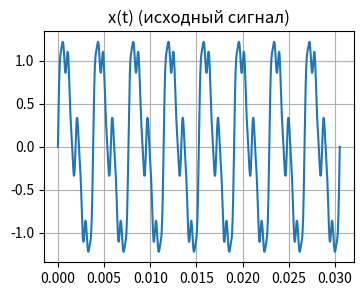
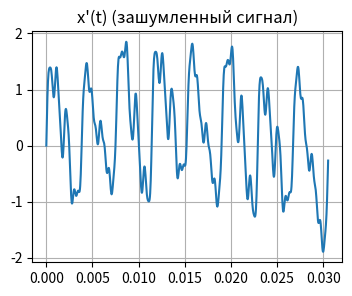
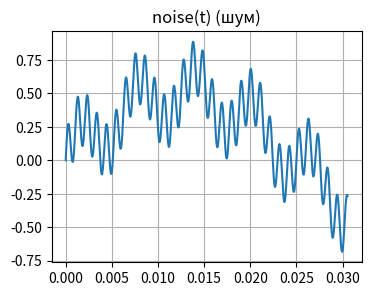
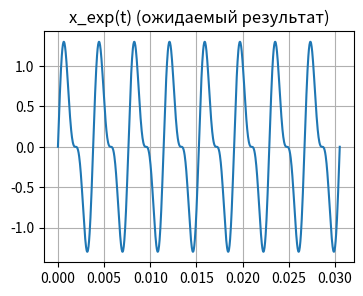
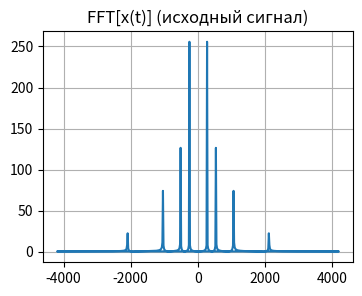
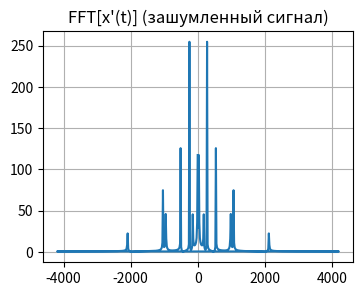
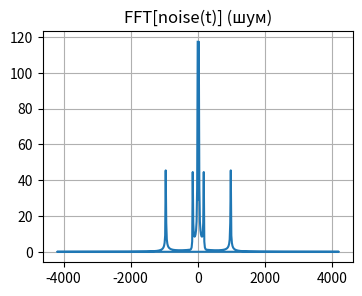
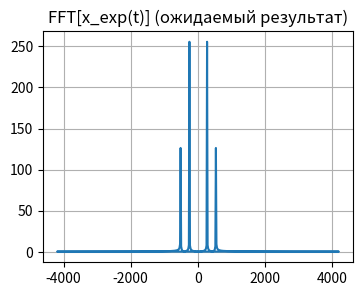
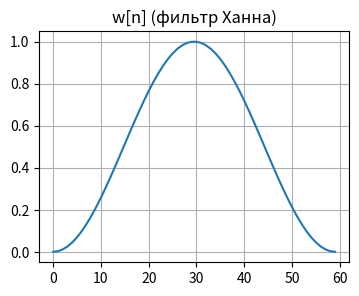
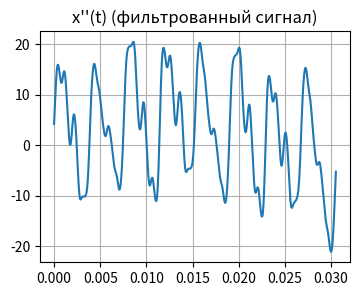
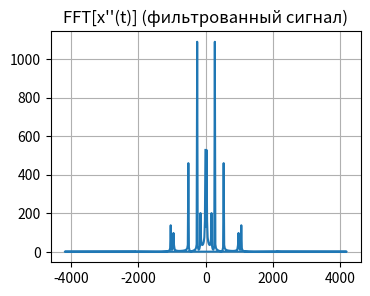
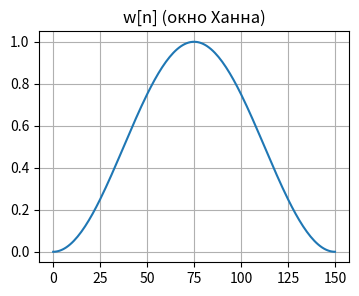
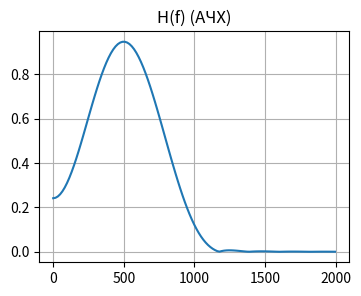
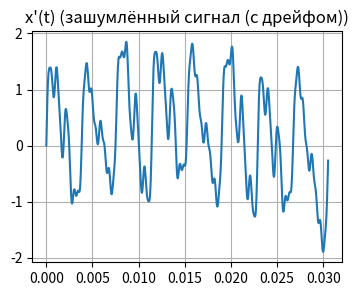
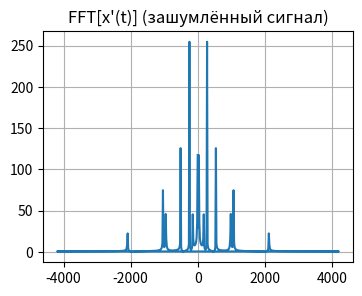
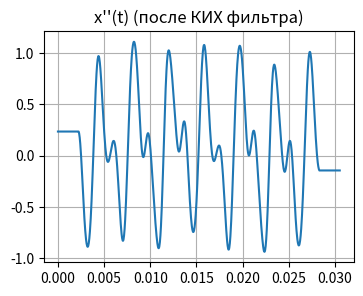

The script that saved these images, in order:
!pip install numpy scipy

import numpy as np
import scipy as sp
import random
from numpy import pi
import matplotlib.pyplot as plt
%matplotlib inline
from typing import Literal, Callable # same

## HELPERS

def plot(y, x, f_name: str|None = None, desc: str|None = None):
    plt.figure(figsize=(4, 3))
    plt.plot(x, y)
    plt.title({
        (True, True): f"{f_name} ({desc})",
        (True, False): f"{f_name}",
        (False, True): f"{desc}",
        (False, False): None,
    }[f_name is not None, desc is not None])
    plt.grid(True)
    plt.show() 
def plot_freqspace(y_fn: Callable, f_s, f_name: str|None = None, desc: str|None = None):
    SAMPLE_COUNT = 512
    x = np.linspace(0, SAMPLE_COUNT / f_s, SAMPLE_COUNT)
    f = np.linspace(0, f_s, SAMPLE_COUNT)
    f = np.fft.fftshift(f) - f_s/2
    
    plot(np.abs(np.fft.fft(y_fn(x))), f, f"FFT[{f_name}]" if f_name is not None else None, desc)

A_x = [1, 0.5, 0.3, 0.1]
f0_x = 262 #Hz
h_x = [1, 2, 4, 8]
phi_x = 0


FIR_TYPE = [0,1,0]  
FIR_F_LOW = 200   
FIR_F_HIGH = 800  
FIR_M = 151  

F = f0_x # base freq
F_S = 2 * 2*F*max(h_x) # optimal sampling freq
SAMPLE_COUNT = 1024

NOISE_HARMONICS = [
    (random.uniform(0.3, 0.9), random.uniform(max(h_x), 2*max(h_x))) # (amplitude, frequency multiplier)
    for i in range(3) # how many
]

def bandpass_noise(t, hs, f0, f_low, f_high,
                   filter_amp=0.5,     
                   boundary_amp=0.2):  
    
    existing_freqs = [h * f0 for h in hs]
    
    noise = np.zeros(len(t))
    
    has_below = any(f < f_low for f in existing_freqs)
    if not has_below:
        MUL = 0.1
        noise += filter_amp * np.sin(2*pi * (f_low * MUL) * t)  
    
    has_above = any(f > f_high for f in existing_freqs)
    if not has_above:
        MUL = 1.5
        assert(f_high * MUL < F_S / 2)
        noise += filter_amp * np.sin(2*pi * (f_high * MUL) * t)  
    
    noise += boundary_amp * np.sin(2*pi * (f_low * 0.8) * t)  
    noise += boundary_amp * np.sin(2*pi * (f_high * 1.2) * t)  
    
    return noise

# 0xF117E12 — FILTER F 1 1 7 E 12
def bandpass_expected(t, hs, As, f0, f_low, f_high):
    return sum(
        A * np.sin(2*pi * h * f0 * t)
        for h, A in zip(hs, As)
        if f_low <= h * f0 <= f_high
    )

def s(t, A, h, f0, phi):
    assert(len(A) == len(h))
    return sum(
        A[i] * np.sin(2*pi * h[i] * f0 * t + phi)
        for i in range(0, len(A))
    )
x = lambda t: s(t, A_x, h_x, f0_x, phi_x)
#x_noisy = lambda t: x(t) + sum([a * np.sin(2*pi * f_mul*F * t) for a, f_mul in NOISE_HARMONICS])
x_noisy = lambda t: x(t) + bandpass_noise(t, h_x, f0_x, FIR_F_LOW, FIR_F_HIGH)
x_expected = lambda t: bandpass_expected(t, h_x, A_x, f0_x, FIR_F_LOW, FIR_F_HIGH)
noise_only = lambda t: bandpass_noise(t, h_x, f0_x, FIR_F_LOW, FIR_F_HIGH)

t = np.linspace(0, 8 / F, SAMPLE_COUNT)

plot(x(t), t, "x(t)", "исходный сигнал")
plot(x_noisy(t), t, "x'(t)", "зашумленный сигнал")
plot(noise_only(t), t, "noise(t)", "шум")
plot(x_expected(t), t, "x_exp(t)", "ожидаемый результат")
plot_freqspace(x, F_S, "x(t)", "исходный сигнал")
plot_freqspace(x_noisy, F_S, "x'(t)", "зашумленный сигнал")
plot_freqspace(noise_only, F_S, "noise(t)", "шум")
plot_freqspace(x_expected, F_S, "x_exp(t)", "ожидаемый результат")

hanning_window = lambda n: 0.5 * (1 - np.cos(2*pi*n/(len(n)-1)))
def hanning(x, n=10): return np.convolve(x, hanning_window(np.linspace(0, n-1, n)), mode="same")

N = 60
n = np.linspace(0, N-1, N)
plot(hanning_window(n), n, "w[n]", "фильтр Ханна")

t = np.linspace(0, 8 / F, SAMPLE_COUNT)
plot(hanning(x_noisy(t), 25), t, "x''(t)", "фильтрованный сигнал")
plot_freqspace(lambda t: hanning(x_noisy(t), 10), F_S, "x''(t)", "фильтрованный сигнал")



def make_fir_bandpass(f_low, f_high, M, fs):

    f_low_n  = f_low  / fs
    f_high_n = f_high / fs
    n = np.arange(M) - M // 2
    with np.errstate(invalid='ignore', divide='ignore'):
        h = np.where(
            n == 0,
            2 * (f_high_n - f_low_n),
            np.sin(2*np.pi*f_high_n*n) / (np.pi*n) - np.sin(2*np.pi*f_low_n*n) / (np.pi*n)
        )
    h *= hanning_window(np.arange(M))
    return h
fs_real = 1 / (t[1] - t[0])
h_fir = make_fir_bandpass(FIR_F_LOW, FIR_F_HIGH, FIR_M, fs_real)


def apply_filter(signal, h):
    result = np.convolve(signal, h, mode='same')
    trim = len(h) // 2
    result[:trim] = result[trim]
    result[-trim:] = result[-trim]
    return result

t = np.linspace(0, 8 / F, SAMPLE_COUNT)


N = FIR_M
n_win = np.arange(FIR_M)
plot(hanning_window(n_win), n_win, "w[n]", "окно Ханна")

def plot_filter_ach(h, fs_real, f_name=None):
    H = np.abs(np.fft.fft(h, 2048))
    freqs = np.fft.fftfreq(2048, 1/fs_real)
    pos = (freqs >= 0) & (freqs <= 2000)  
    plot(H[pos], freqs[pos], f_name, "АЧХ")

plot_filter_ach(h_fir, fs_real, "H(f)")



plot(x_noisy(t), t, "x'(t)", "зашумлённый сигнал (с дрейфом)")
plot_freqspace(x_noisy, F_S, "x'(t)", "зашумлённый сигнал")


x_filtered = lambda t: apply_filter(x_noisy(t), h_fir)

plot(x_expected(t), t, "x_exp(t)", "ожидаемый результат")
plot(x_filtered(t), t, "x''(t)", "после КИХ фильтра")


def plot_signal_spectrum(signal, fs_real, f_name=None, f_max=4000):
    S = np.abs(np.fft.fft(signal))
    freqs = np.fft.fftfreq(len(signal), 1/fs_real)
    pos = (freqs >= 0) & (freqs <= f_max)
    plot(S[pos], freqs[pos], f_name, "спектр")

plot_signal_spectrum(x_expected(t), fs_real, "x_expected(t)")
plot_signal_spectrum(x_filtered(t), fs_real, "x''(t)")

def bandpass_gigachad(signal, f_low, f_high, fs):
    # 0x12EA1 0xF117E12
    N = len(signal)
    fs_real = 1 / (t[1] - t[0])
    print(fs_real)
    print(F_S)
    freqs = np.fft.fftfreq(N, 1/fs_real)
    S = np.fft.fft(signal)

    mask = (np.abs(freqs) >= f_low) & (np.abs(freqs) <= f_high)
    S_filtered = S * mask
    return np.real(np.fft.ifft(S_filtered))

filtered_chad = bandpass_gigachad(x_noisy(t), FIR_F_LOW, FIR_F_HIGH, F_S)
plot(filtered_chad, t, "x_real(t)", "полосовой (гигачад метод)")
plot(x_expected(t), t, "x_exp(t)", "ожидаемый результат")
